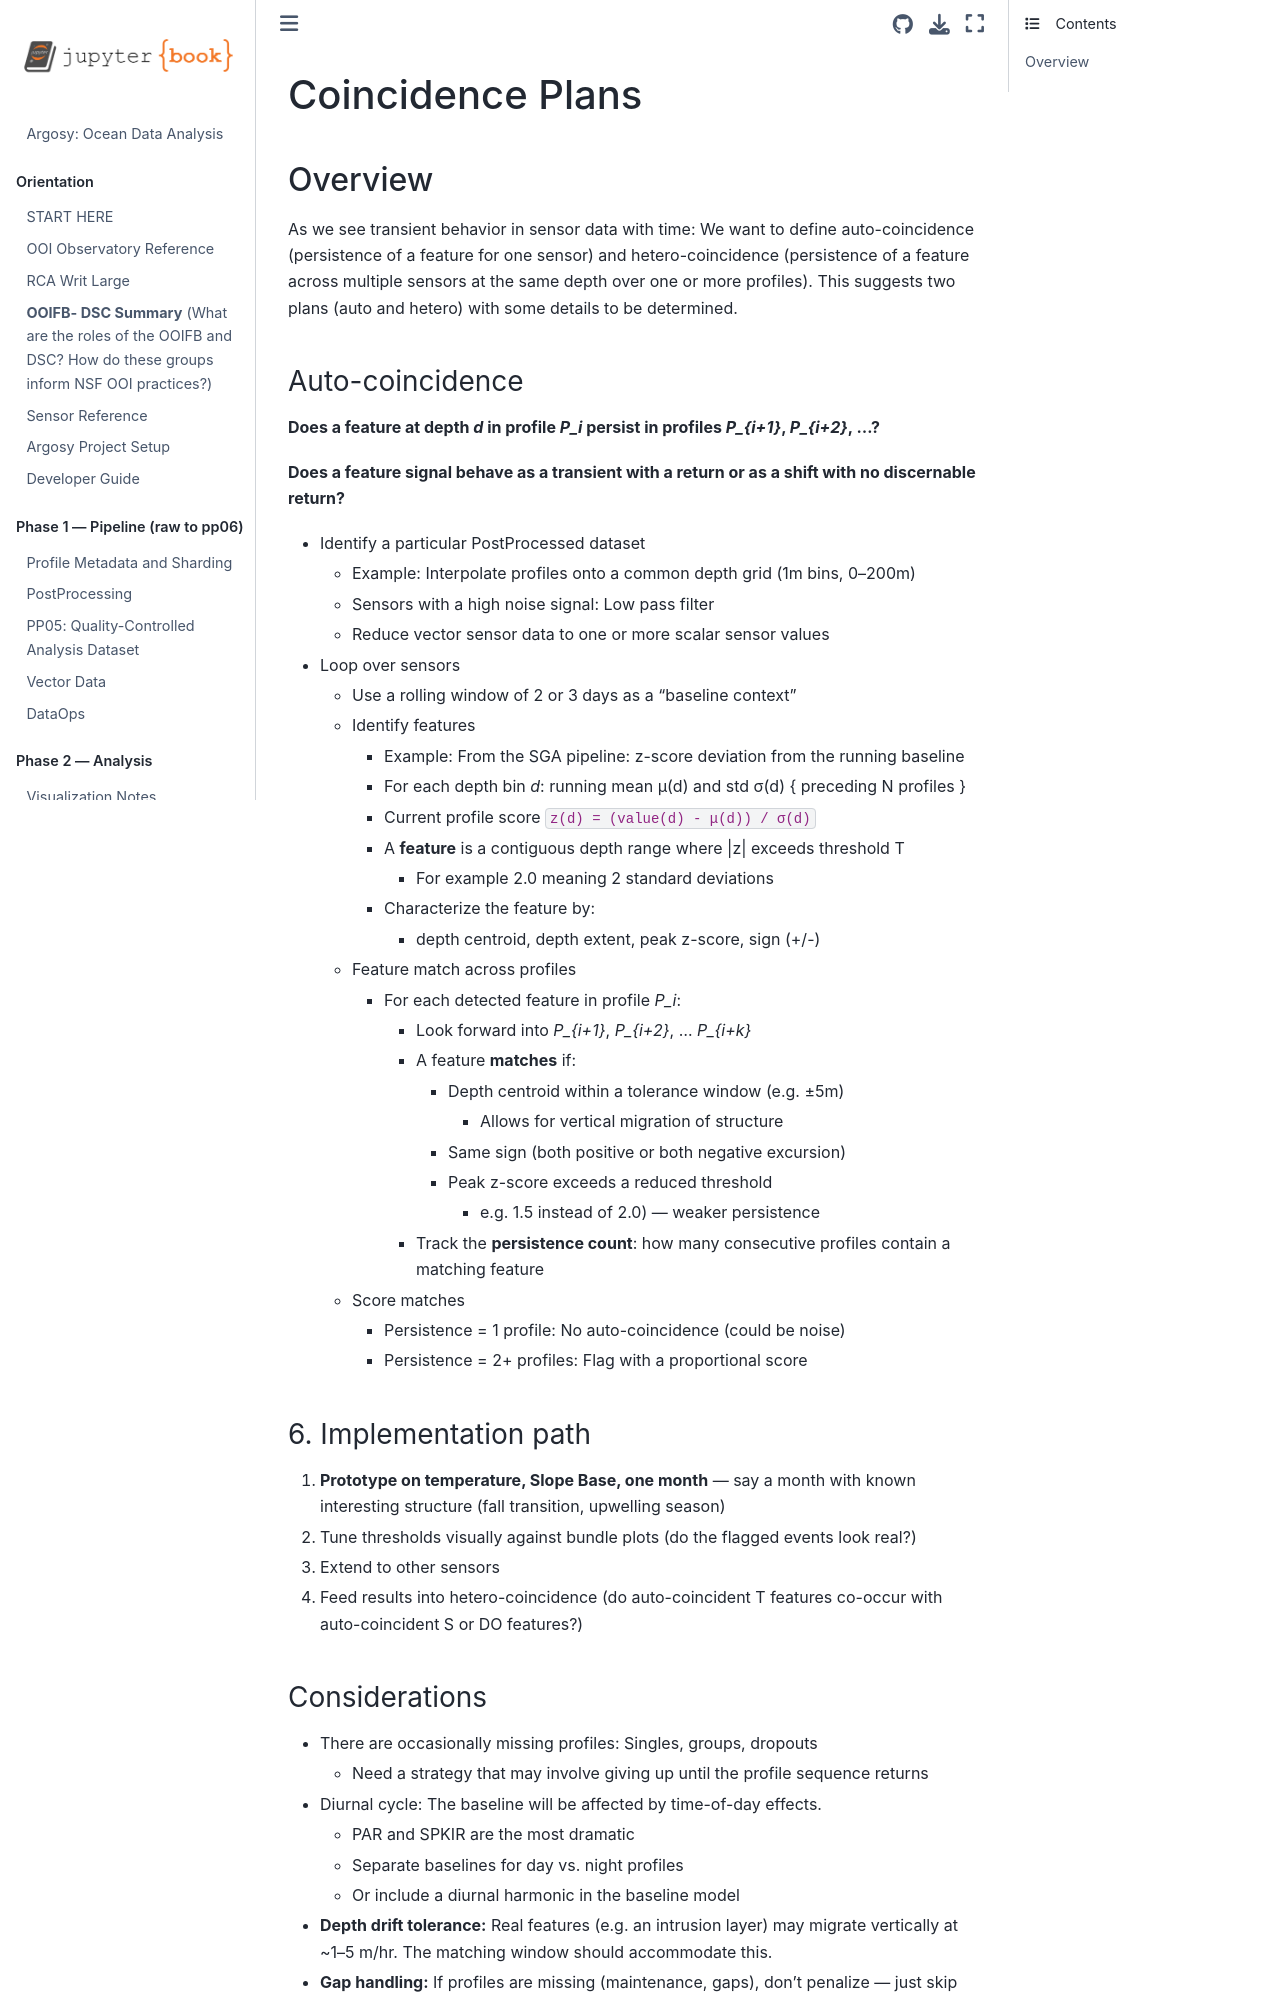

repository: robfatland/argosy · page: CoincidencePlans.html · generator: jekyll

# Coincidence Plans


## Overview


As we see transient behavior in sensor data with time: We want to
define auto-coincidence (persistence of a feature for one sensor)
and hetero-coincidence (persistence of a feature across multiple
sensors at the same depth over one or more profiles). This suggests
two plans (auto and hetero) with some details to be determined.


### Auto-coincidence


**Does a feature at depth *d* in profile *P_i* persist in profiles *P_{i+1}*, *P_{i+2}*, ...?**


**Does a feature signal behave as a transient with a return or as a shift 
with no discernable return?**


- Identify a particular PostProcessed dataset
    - Example: Interpolate profiles onto a common depth grid (1m bins, 0–200m)
    - Sensors with a high noise signal: Low pass filter
    - Reduce vector sensor data to one or more scalar sensor values
- Loop over sensors 
    - Use a rolling window of 2 or 3 days as a "baseline context"
    - Identify features
        - Example: From the SGA pipeline: z-score deviation from the running baseline
        - For each depth bin *d*: running mean μ(d) and std σ(d) { preceding N profiles }
        - Current profile score `z(d) = (value(d) - μ(d)) / σ(d)`
        - A **feature** is a contiguous depth range where |z| exceeds threshold T
            - For example 2.0 meaning 2 standard deviations 
        - Characterize the feature by: 
            - depth centroid, depth extent, peak z-score, sign (+/-)
    - Feature match across profiles 
        - For each detected feature in profile *P_i*:
            - Look forward into *P_{i+1}*, *P_{i+2}*, ... *P_{i+k}*
            - A feature **matches** if:
                - Depth centroid within a tolerance window (e.g. ±5m) 
                    - Allows for vertical migration of structure
                - Same sign (both positive or both negative excursion)
                - Peak z-score exceeds a reduced threshold 
                    - e.g. 1.5 instead of 2.0) — weaker persistence
            - Track the **persistence count**: how many consecutive profiles contain a matching feature
    - Score matches
        - Persistence = 1 profile: No auto-coincidence (could be noise)
        - Persistence = 2+ profiles: Flag with a proportional score
### 6. Implementation path

1. **Prototype on temperature, Slope Base, one month** — say a month with known interesting structure (fall transition, upwelling season)
2. Tune thresholds visually against bundle plots (do the flagged events look real?)
3. Extend to other sensors
4. Feed results into hetero-coincidence (do auto-coincident T features co-occur with auto-coincident S or DO features?)
